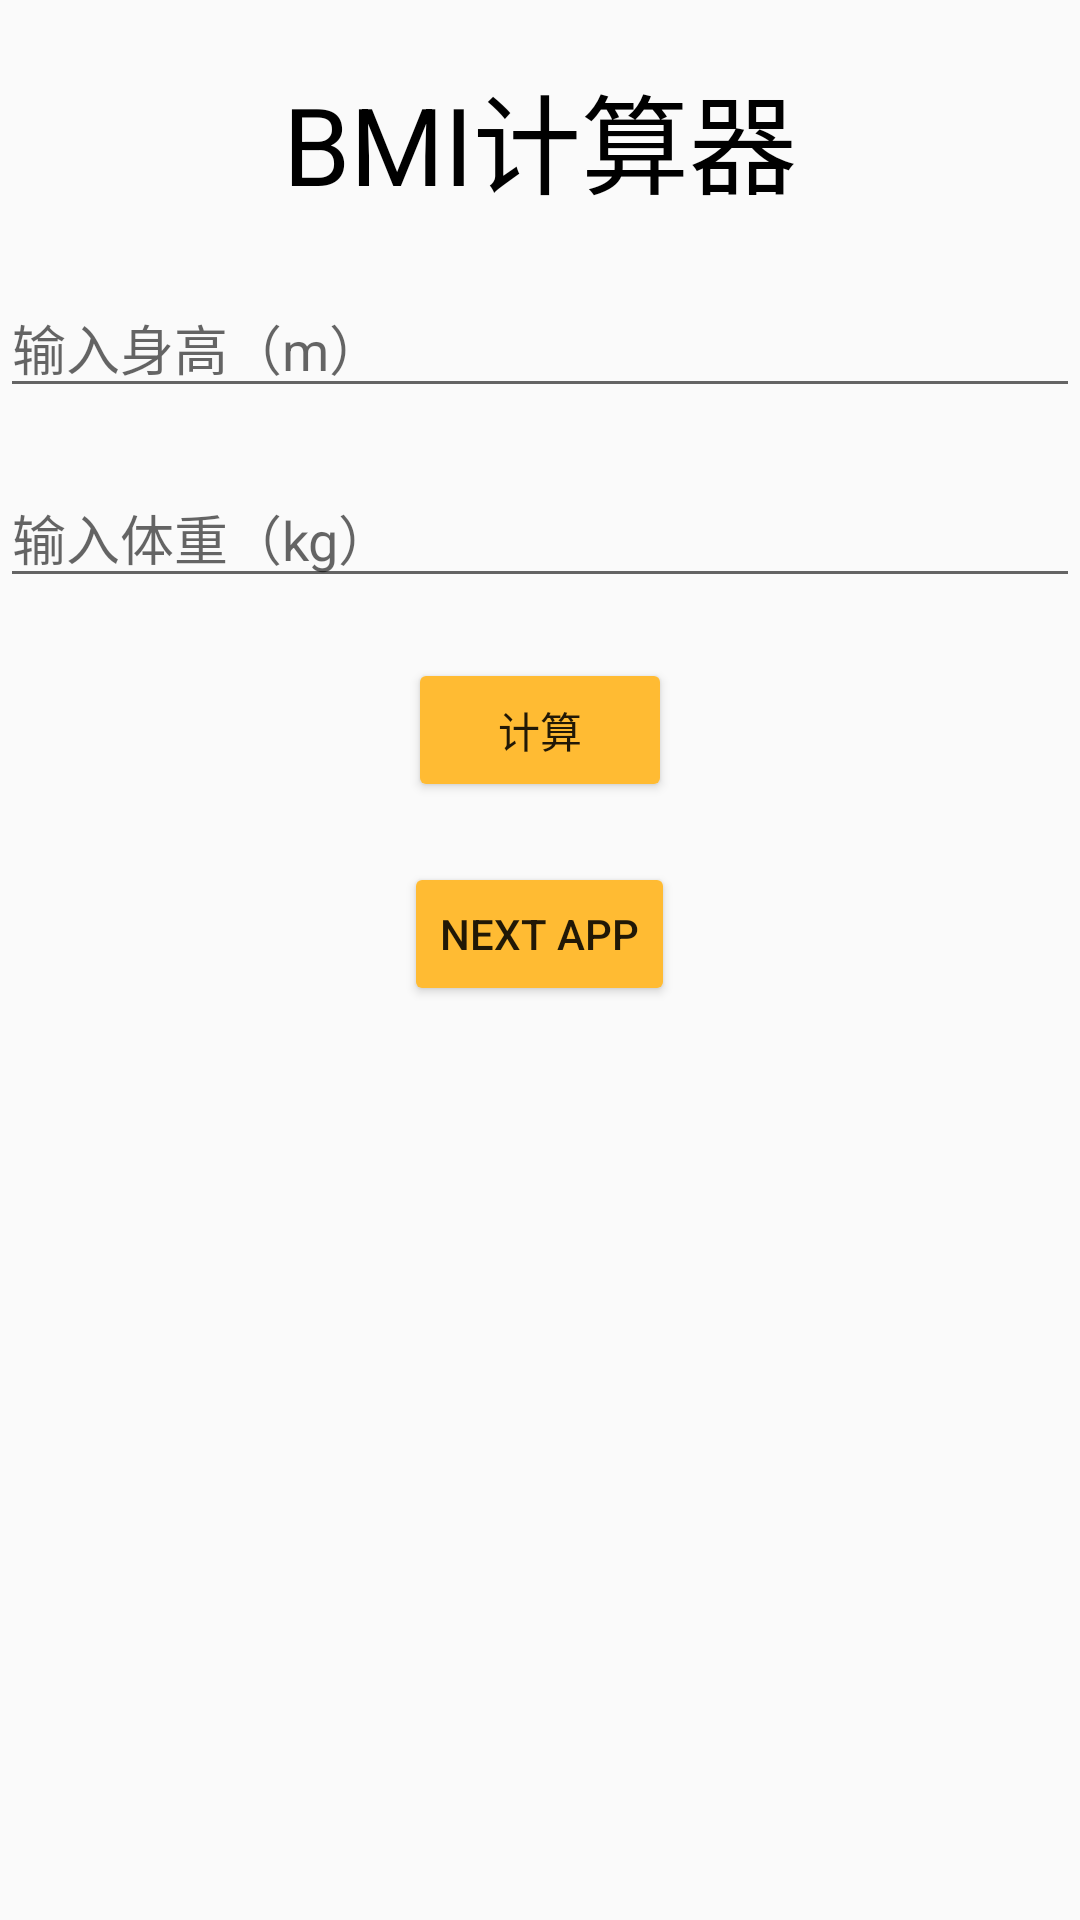

Android layout source for this screen:
<!-- AndroidManifest.xml: application theme AppTheme -->
<!-- res/layout/activity_main.xml -->
<?xml version="1.0" encoding="utf-8"?>
<LinearLayout xmlns:android="http://schemas.android.com/apk/res/android"
    xmlns:tools="http://schemas.android.com/tools"
    android:layout_width="match_parent"
    android:layout_height="match_parent"
    tools:context=".MainActivity"
    android:orientation="vertical">

    <TextView
            android:id="@+id/text1"
            android:layout_width="match_parent"
            android:layout_height="wrap_content"
            android:layout_marginTop="20dp"
            android:gravity="center"
            android:text="@string/bmi"
            android:textColor="@android:color/black"
            android:textSize="36sp" />

    <EditText
            android:id="@+id/editText1"
            android:layout_width="match_parent"
            android:layout_height="wrap_content"
            android:layout_marginTop="20dp"
            android:hint="@string/m"
            android:inputType="date" />

    <EditText
            android:id="@+id/editText2"
            android:layout_width="match_parent"
            android:layout_height="wrap_content"
            android:layout_marginTop="20dp"
            android:hint="@string/kg"
            android:inputType="date" />

    <Button
            android:id="@+id/button"
            android:layout_width="wrap_content"
            android:layout_height="wrap_content"
            android:layout_gravity="center"
            android:layout_marginTop="20dp"
            android:text="@string/name" />

    <Button
            android:id="@+id/button2"
            android:layout_width="wrap_content"
            android:layout_height="wrap_content"
            android:layout_gravity="center"
            android:layout_marginTop="20dp"
            android:onClick="next"
            android:text="next app" />

</LinearLayout>
<!-- resources referenced by this layout -->
<resources>
  <string name="bmi">BMI计算器</string>
  <string name="kg">输入体重（kg）</string>
  <string name="m">输入身高（m）</string>
  <string name="name">计算</string>
  <style name="AppTheme" parent="Base.Theme.AppCompat.Light.DarkActionBar">
          
          <item name="colorPrimary">@android:color/holo_orange_light</item>
          <item name="colorPrimaryDark">@color/colorPrimaryDark</item>
          <item name="colorAccent">@color/colorAccent</item>
          <item name="colorButtonNormal">@android:color/holo_orange_light</item>
      </style>
  <!-- not gathered from this repository: default colours our renderer supplied (Android Studio template values) -->
  <color name="colorPrimaryDark">#FF3700B3</color>
  <color name="colorAccent">#FF03DAC5</color>
</resources>
